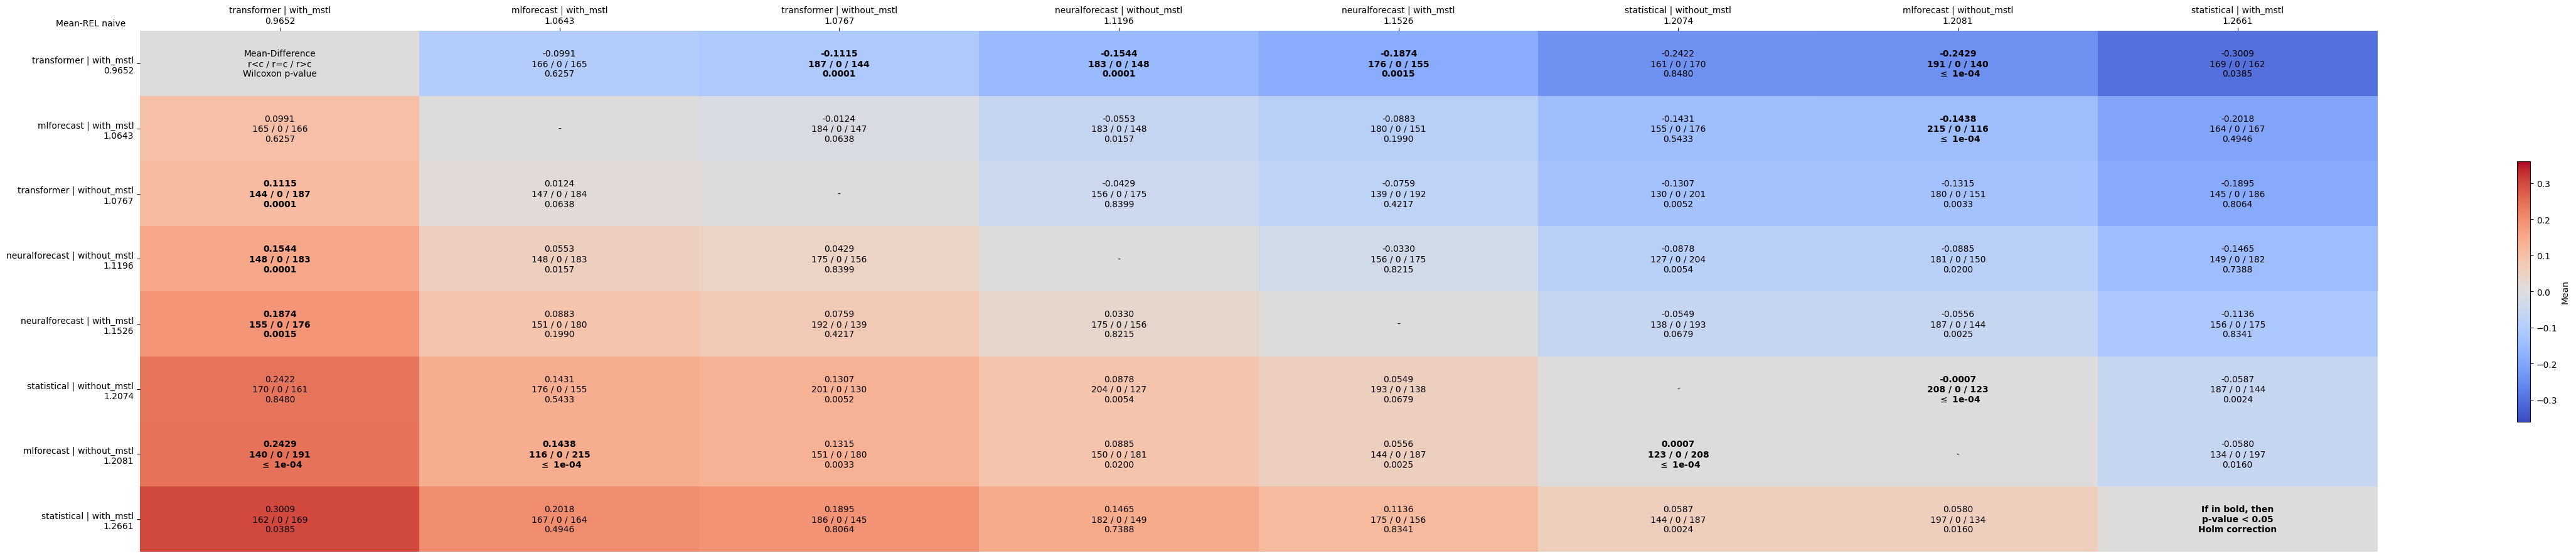

Source data for this figure (header and first rows):
comparates, transformer | with_mstl, mlforecast | with_mstl, transformer | without_mstl, neuralforecast | without_mstl, neuralforecast | with_mstl, statistical | without_mstl, mlforecast | without_mstl, statistical | with_mstl
transformer | with_mstl, Mean-Difference?r<c / r=c / r>c?Wilcoxon…, -0.0991?166 / 0 / 165?0.6257, -0.1115?187 / 0 / 144?0.0001, -0.1544?183 / 0 / 148?0.0001, -0.1874?176 / 0 / 155?0.0015, -0.2422?161 / 0 / 170?0.8480, -0.2429?191 / 0 / 140? $\leq$ 1e-04, -0.3009?169 / 0 / 162?0.0385
mlforecast | with_mstl, 0.0991?165 / 0 / 166?0.6257, -, -0.0124?184 / 0 / 147?0.0638, -0.0553?183 / 0 / 148?0.0157, -0.0883?180 / 0 / 151?0.1990, -0.1431?155 / 0 / 176?0.5433, -0.1438?215 / 0 / 116? $\leq$ 1e-04, -0.2018?164 / 0 / 167?0.4946
transformer | without_mstl, 0.1115?144 / 0 / 187?0.0001, 0.0124?147 / 0 / 184?0.0638, -, -0.0429?156 / 0 / 175?0.8399, -0.0759?139 / 0 / 192?0.4217, -0.1307?130 / 0 / 201?0.0052, -0.1315?180 / 0 / 151?0.0033, -0.1895?145 / 0 / 186?0.8064
neuralforecast | without_mstl, 0.1544?148 / 0 / 183?0.0001, 0.0553?148 / 0 / 183?0.0157, 0.0429?175 / 0 / 156?0.8399, -, -0.0330?156 / 0 / 175?0.8215, -0.0878?127 / 0 / 204?0.0054, -0.0885?181 / 0 / 150?0.0200, -0.1465?149 / 0 / 182?0.7388
neuralforecast | with_mstl, 0.1874?155 / 0 / 176?0.0015, 0.0883?151 / 0 / 180?0.1990, 0.0759?192 / 0 / 139?0.4217, 0.0330?175 / 0 / 156?0.8215, -, -0.0549?138 / 0 / 193?0.0679, -0.0556?187 / 0 / 144?0.0025, -0.1136?156 / 0 / 175?0.8341
statistical | without_mstl, 0.2422?170 / 0 / 161?0.8480, 0.1431?176 / 0 / 155?0.5433, 0.1307?201 / 0 / 130?0.0052, 0.0878?204 / 0 / 127?0.0054, 0.0549?193 / 0 / 138?0.0679, -, -0.0007?208 / 0 / 123? $\leq$ 1e-04, -0.0587?187 / 0 / 144?0.0024
mlforecast | without_mstl, 0.2429?140 / 0 / 191? $\leq$ 1e-04, 0.1438?116 / 0 / 215? $\leq$ 1e-04, 0.1315?151 / 0 / 180?0.0033, 0.0885?150 / 0 / 181?0.0200, 0.0556?144 / 0 / 187?0.0025, 0.0007?123 / 0 / 208? $\leq$ 1e-04, -, -0.0580?134 / 0 / 197?0.0160
statistical | with_mstl, 0.3009?162 / 0 / 169?0.0385, 0.2018?167 / 0 / 164?0.4946, 0.1895?186 / 0 / 145?0.8064, 0.1465?182 / 0 / 149?0.7388, 0.1136?175 / 0 / 156?0.8341, 0.0587?144 / 0 / 187?0.0024, 0.0580?197 / 0 / 134?0.0160, If in bold, then?p-value < 0.05?Holm cor…
